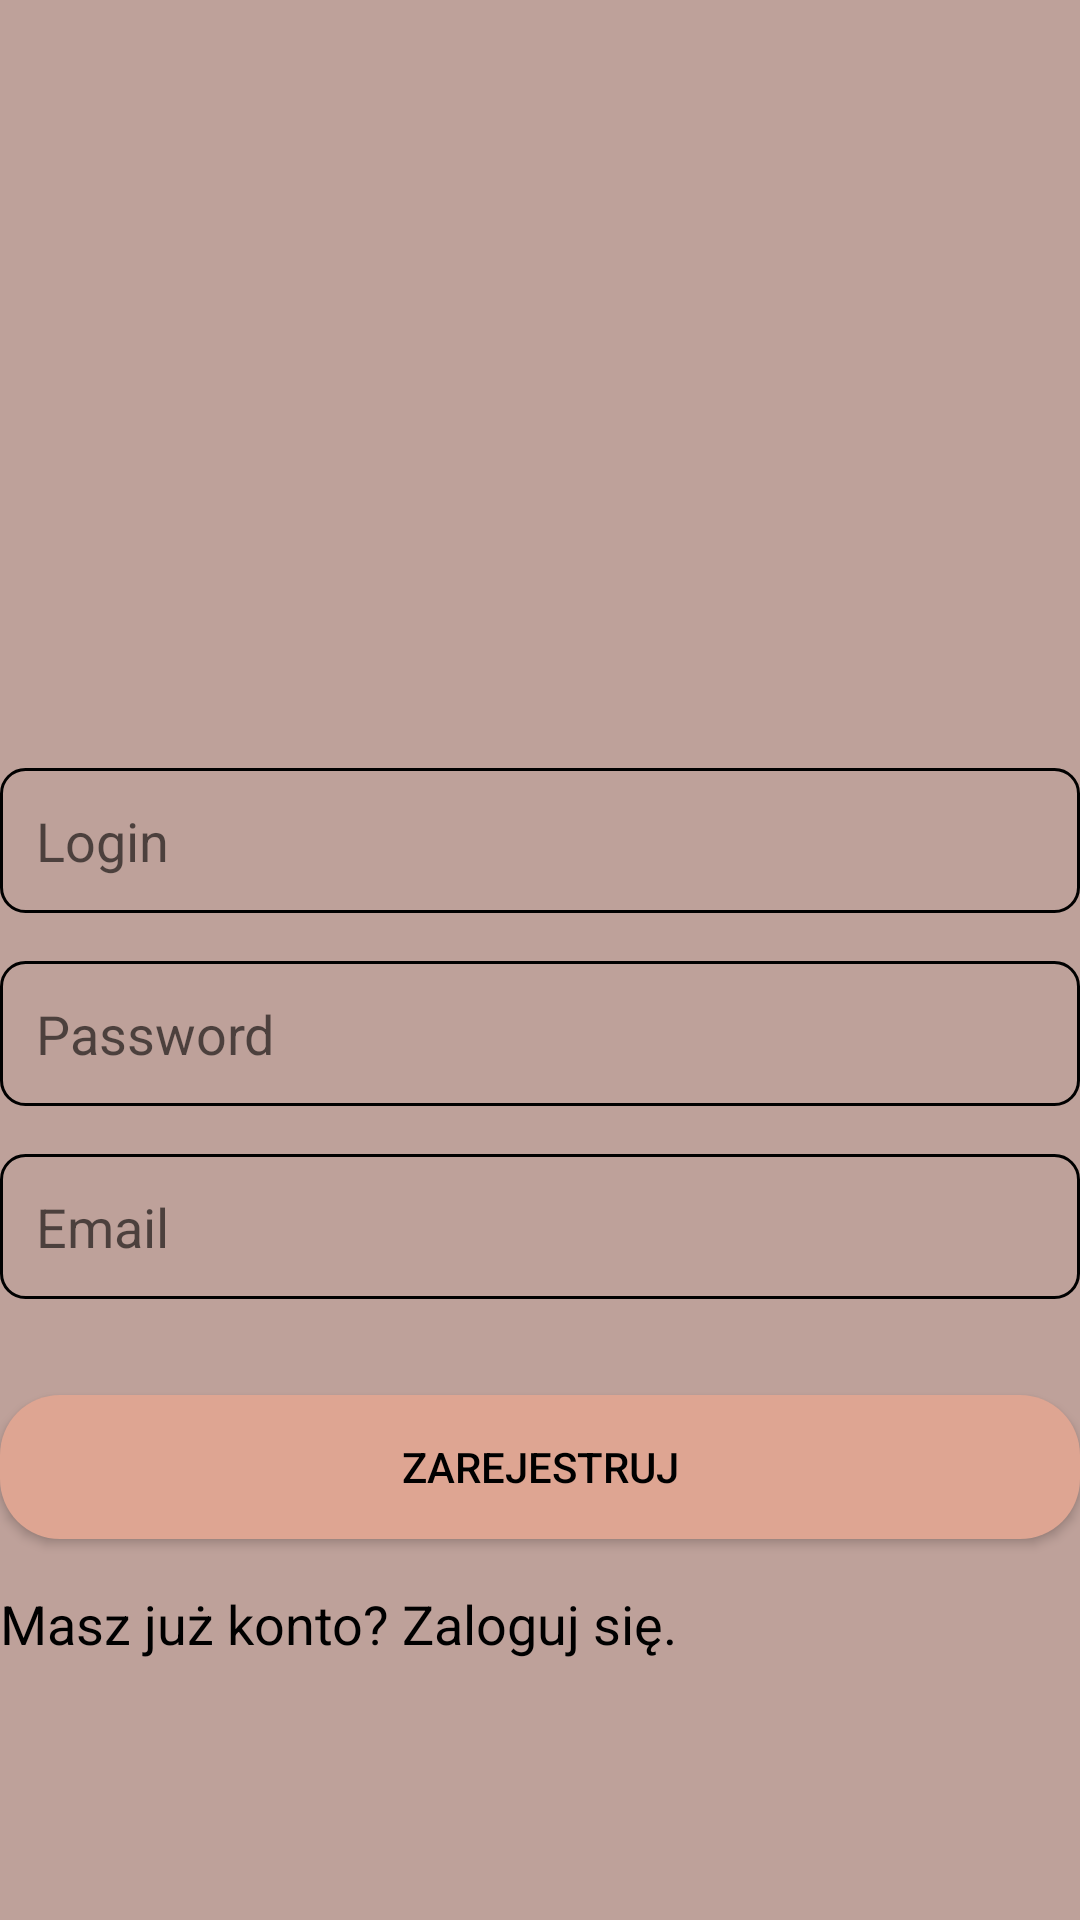

This screen was rendered from an Android layout file. Write that file and the resources it references.
<!-- AndroidManifest.xml: application theme AppTheme -->
<!-- res/layout/activity_register.xml -->
<?xml version="1.0" encoding="utf-8"?>
<ScrollView
    android:layout_width="match_parent"
    android:layout_height="match_parent"
    android:background="@color/latte_med"
    xmlns:android="http://schemas.android.com/apk/res/android">
<androidx.constraintlayout.widget.ConstraintLayout xmlns:android="http://schemas.android.com/apk/res/android"
    xmlns:app="http://schemas.android.com/apk/res-auto"
    xmlns:tools="http://schemas.android.com/tools"
    android:layout_width="match_parent"
    android:layout_height="match_parent"
    android:background="@color/latte_med"
    tools:context=".RegisterActivity">



    <ImageView
        android:id="@+id/logo"
        android:layout_width="196dp"
        android:layout_height="188dp"
        android:layout_marginTop="52dp"
        android:layout_marginBottom="16dp"
        android:src="@drawable/maestroikona"
        app:layout_constraintTop_toTopOf="parent"
        app:layout_constraintBottom_toTopOf="@id/login"
        app:layout_constraintStart_toStartOf="parent"
        app:layout_constraintEnd_toEndOf="parent" />

    <EditText
        android:id="@+id/login"
        android:layout_width="0dp"
        android:layout_height="wrap_content"
        android:layout_marginTop="16dp"
        android:background="@drawable/edit_text_background"
        android:hint="@string/login"
        android:padding="12dp"
        app:layout_constraintEnd_toEndOf="parent"
        app:layout_constraintStart_toStartOf="parent"
        app:layout_constraintTop_toBottomOf="@id/logo" />

    <EditText
        android:id="@+id/password"
        android:layout_width="0dp"
        android:layout_height="wrap_content"
        android:layout_marginTop="16dp"
        android:background="@drawable/edit_text_background"
        android:hint="@string/password"
        android:padding="12dp"
        android:inputType="textPassword"
        app:layout_constraintEnd_toEndOf="parent"
        app:layout_constraintStart_toStartOf="parent"
        app:layout_constraintTop_toBottomOf="@id/login" />

    <EditText
        android:id="@+id/email"
        android:layout_width="0dp"
        android:layout_height="wrap_content"
        android:layout_marginTop="16dp"
        android:background="@drawable/edit_text_background"
        android:hint="@string/email"
        android:padding="12dp"
        app:layout_constraintEnd_toEndOf="parent"
        app:layout_constraintStart_toStartOf="parent"
        app:layout_constraintTop_toBottomOf="@id/password" />

    <Button
        android:id="@+id/btn_register"
        android:layout_width="0dp"
        android:layout_height="wrap_content"
        android:layout_marginTop="32dp"
        android:background="@drawable/button_background"
        android:text="@string/btn_register"
        android:textColor="@color/black"
        app:layout_constraintEnd_toEndOf="parent"
        app:layout_constraintStart_toStartOf="parent"
        app:layout_constraintTop_toBottomOf="@id/email" />

    <TextView
        android:id="@+id/txt_login"
        android:layout_width="0dp"
        android:layout_height="wrap_content"
        android:layout_marginTop="16dp"
        android:text="@string/msg_zal"
        android:textColor="@color/black"
        android:textSize="18sp"
        app:layout_constraintEnd_toEndOf="parent"
        app:layout_constraintStart_toStartOf="parent"
        app:layout_constraintTop_toBottomOf="@id/btn_register" />

</androidx.constraintlayout.widget.ConstraintLayout>
</ScrollView>
<!-- resources referenced by this layout -->
<resources>
  <color name="black">#FF000000</color>
  <color name="latte_med">#BEA19A</color>
  <!-- drawable button_background (drawable) -->
  <?xml version="1.0" encoding="utf-8"?>
  <shape xmlns:android="http://schemas.android.com/apk/res/android"
      android:shape="rectangle">
      <corners android:radius="20dp" />
      <solid android:color="@color/latte" />
  </shape>
  <!-- drawable edit_text_background (drawable) -->
  <?xml version="1.0" encoding="utf-8"?>
  <shape xmlns:android="http://schemas.android.com/apk/res/android">
      <solid android:color="@color/latte_med" />
      <stroke
          android:width="1dp"
          android:color="@color/black" />
      <corners android:radius="8dp" />
  </shape>
  <string name="btn_register">Zarejestruj</string>
  <string name="email">Email</string>
  <string name="login">Login</string>
  <string name="msg_zal">Masz już konto? Zaloguj się.</string>
  <string name="password">Password</string>
  <style name="AppTheme" parent="Theme.AppCompat.Light.NoActionBar">
          
          <item name="windowActionBar">false</item>
          <item name="windowNoTitle">true</item>
          <item name="android:statusBarColor">@color/latte_med</item>
      </style>
  <color name="latte">#DEA592</color>
</resources>
